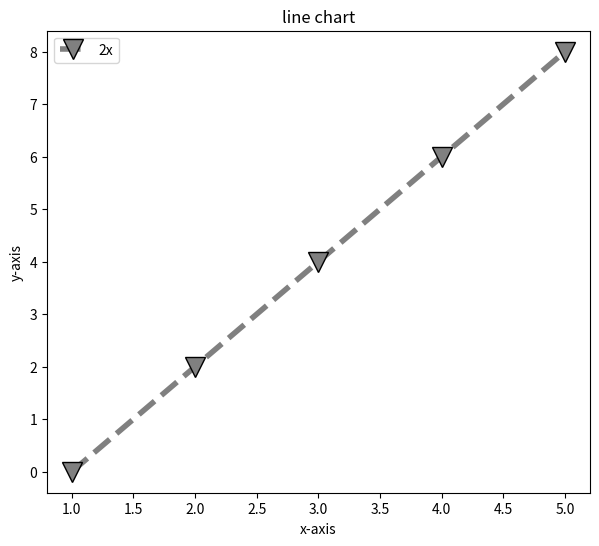

Recreate this plot in Python.
#Assignment 1
import pandas as pd
import numpy as np
import matplotlib.pyplot as plt

x = [1,2,3,4,5]
y = [0,2,4,6,8]

#Resize the graph
plt.figure(figsize=(7,6), dpi=100)

#Plot a line graph
plt.plot(x,y,label='2x', color='gray', marker='v', linestyle='dashed', markersize=15, markeredgecolor='k', linewidth=4)

# Add a title, labels, legend to your graph
plt.title('line chart')
plt.xlabel('x-axis')
plt.ylabel('y-axis')
plt.legend()

#Save the graph
plt.savefig('mygraph.png', dpi=300)
plt.show()